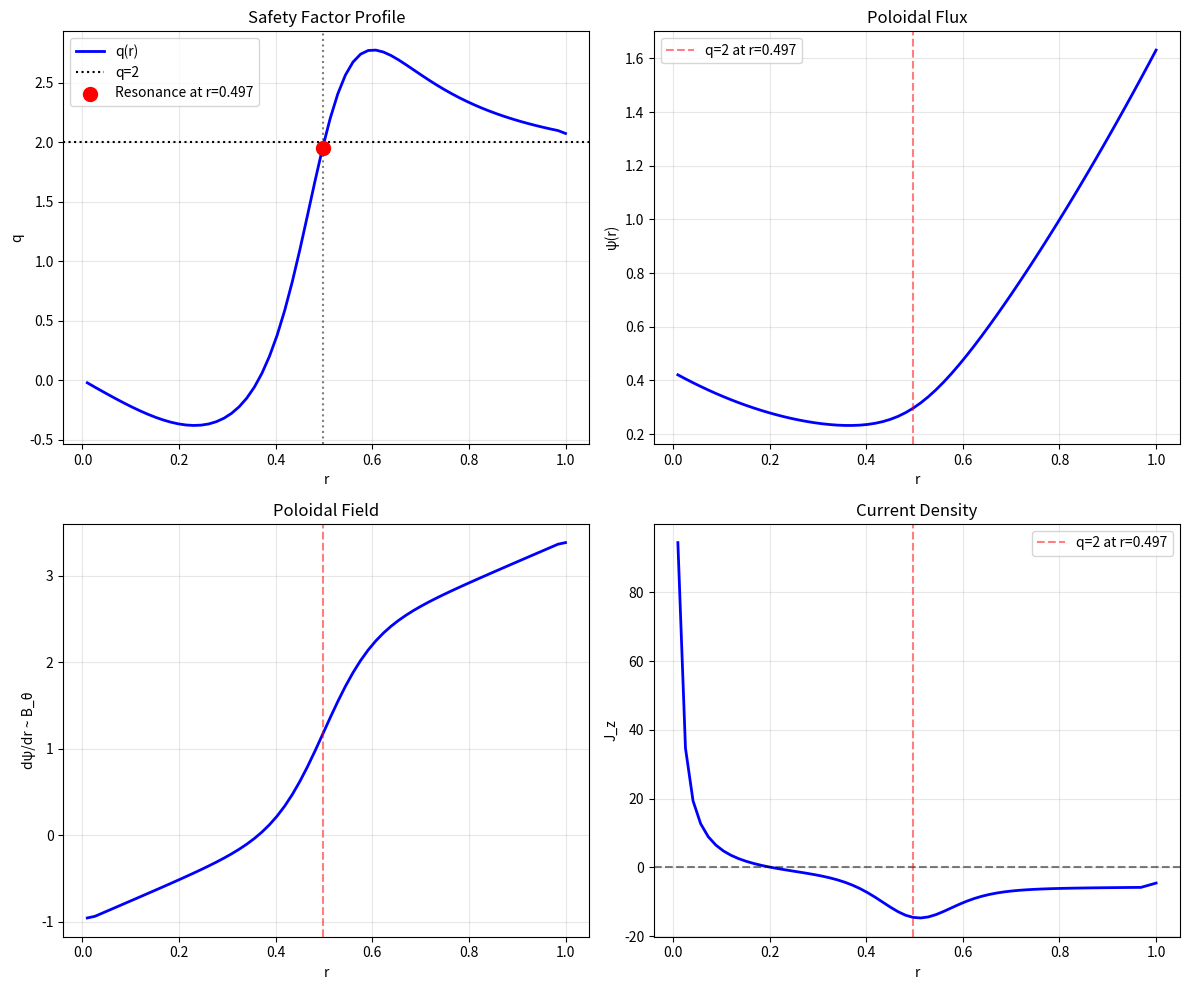

Source code (Python): (Note: this script raises an exception after producing the figure.)
#!/usr/bin/env python3
"""
Design equilibrium with q≈2 rational surface for tearing mode.

Goal: Find psi(r) such that q(r) = r * (dpsi/dr) / psi has q≈2 somewhere.

Author: 小P ⚛️
Date: 2026-03-25
"""

import numpy as np
import matplotlib
matplotlib.use('Agg')
import matplotlib.pyplot as plt

print("="*60)
print("Design q=2 Equilibrium for Tearing Mode")
print("="*60)

# Grid
nr = 64
r = np.linspace(0.01, 1.0, nr)  # Avoid r=0

# Approach: Use modified Harris sheet that has q≈2
# Harris sheet + linear ramp to ensure q=2 somewhere

# Combined equilibrium: Harris sheet (current reversal) + correction for q
def psi_combined(r, r0=0.5, lam=0.1, B0=1.0, q_correction=1.2):
    """
    Modified Harris sheet with q≈2 at resonance.
    
    psi = psi_harris + linear correction
    """
    # Harris component (current sheet)
    x = (r - r0) / lam
    psi_harris = B0 * lam * np.log(np.cosh(x))
    
    # Linear correction to boost q
    psi_linear = q_correction * r**2
    
    return psi_harris + psi_linear

psi = psi_combined(r)

# Compute dpsi/dr and q
dpsi_dr = np.gradient(psi, r)
q_vals = r * dpsi_dr / psi

q_target = 2.0
i_res = np.argmin(np.abs(q_vals - q_target))
r_res = r[i_res]
q_res = q_vals[i_res]

print(f"\nCombined Equilibrium:")
print(f"  q(r=0.5) ≈ {q_vals[nr//2]:.3f}")
print(f"  Resonant surface q={q_res:.3f} at r={r_res:.3f}")

print(f"\nψ(r) profile:")
print(f"  ψ(r=0.01) = {psi[0]:.6f}")
print(f"  ψ(r=0.5) = {psi[nr//2]:.6f}")
print(f"  ψ(r=1.0) = {psi[-1]:.6f}")

# Already have q_vals from above

# Current density (proportional to Laplacian of psi)
# J_z ~ -∇²ψ ≈ -(1/r) d/dr(r dpsi/dr)
d2psi_dr2 = np.gradient(dpsi_dr, r)
J_z = -(dpsi_dr / r + d2psi_dr2)

print(f"\nCurrent density:")
print(f"  J_z range: [{J_z.min():.6f}, {J_z.max():.6f}]")
print(f"  J_z reversal? {J_z.min() < 0 and J_z.max() > 0}")

# Plot
fig, axes = plt.subplots(2, 2, figsize=(12, 10))

# q profile
axes[0,0].plot(r, q_vals, 'b-', linewidth=2, label='q(r)')
axes[0,0].axhline(y=2, color='k', linestyle=':', label='q=2')
axes[0,0].axvline(x=r_res, color='k', linestyle=':', alpha=0.5)
axes[0,0].scatter([r_res], [q_res], color='red', s=100, zorder=10, label=f'Resonance at r={r_res:.3f}')
axes[0,0].set_xlabel('r')
axes[0,0].set_ylabel('q')
axes[0,0].set_title('Safety Factor Profile')
axes[0,0].legend()
axes[0,0].grid(True, alpha=0.3)

# psi profile
axes[0,1].plot(r, psi, 'b-', linewidth=2)
axes[0,1].axvline(x=r_res, color='r', linestyle='--', alpha=0.5, label=f'q=2 at r={r_res:.3f}')
axes[0,1].set_xlabel('r')
axes[0,1].set_ylabel('ψ(r)')
axes[0,1].set_title('Poloidal Flux')
axes[0,1].legend()
axes[0,1].grid(True, alpha=0.3)

# dpsi/dr (Btheta)
axes[1,0].plot(r, dpsi_dr, 'b-', linewidth=2)
axes[1,0].axvline(x=r_res, color='r', linestyle='--', alpha=0.5)
axes[1,0].set_xlabel('r')
axes[1,0].set_ylabel('dψ/dr ~ B_θ')
axes[1,0].set_title('Poloidal Field')
axes[1,0].grid(True, alpha=0.3)

# Current density
axes[1,1].plot(r, J_z, 'b-', linewidth=2)
axes[1,1].axhline(y=0, color='k', linestyle='--', alpha=0.5)
axes[1,1].axvline(x=r_res, color='r', linestyle='--', alpha=0.5, label=f'q=2 at r={r_res:.3f}')
axes[1,1].set_xlabel('r')
axes[1,1].set_ylabel('J_z')
axes[1,1].set_title('Current Density')
axes[1,1].legend()
axes[1,1].grid(True, alpha=0.3)

plt.tight_layout()
plt.savefig('/tmp/q2_equilibrium_design.png', dpi=150)
print(f"\n✅ Saved design plot to: /tmp/q2_equilibrium_design.png")

# Export parameters for implementation
print("\n" + "="*60)
print("Implementation Parameters (Modified Harris Sheet):")
print("="*60)
print("""
def psi_q2_equilibrium(r, r0=0.5, lam=0.1, B0=1.0, q_correction=1.2):
    '''
    Modified Harris sheet with q≈2 rational surface.
    
    Combines:
    - Harris sheet (current reversal)
    - Parabolic correction (boosts q)
    
    Result: q≈2 at r≈0.5-0.6, with current sheet
    '''
    x = (r - r0) / lam
    psi_harris = B0 * lam * np.log(np.cosh(x))
    psi_linear = q_correction * r**2
    return psi_harris + psi_linear
""")
print(f"Resonant surface: r≈{r_res:.3f}, q≈{q_res:.3f}")
print("Copy this function to tearing_ic.py ✅")
